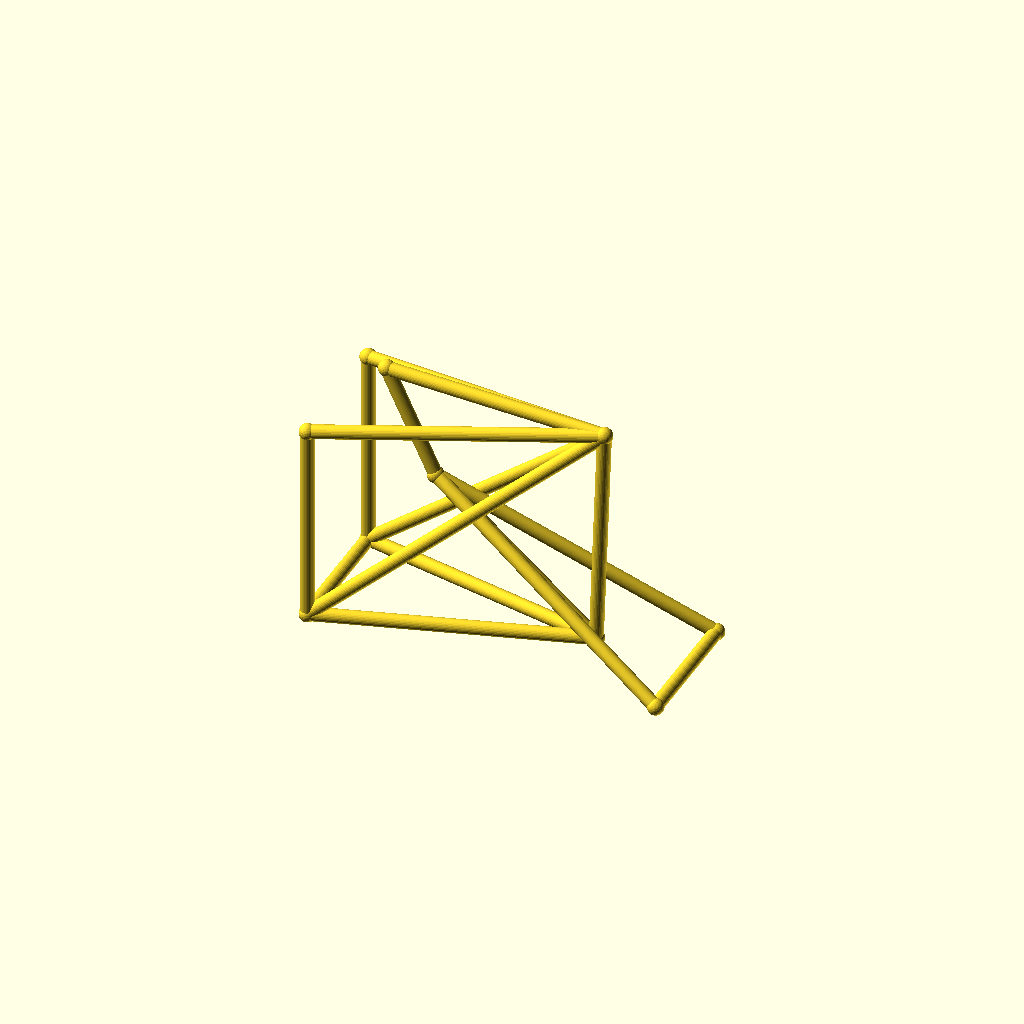
Cell 1: the model at its default parameters.
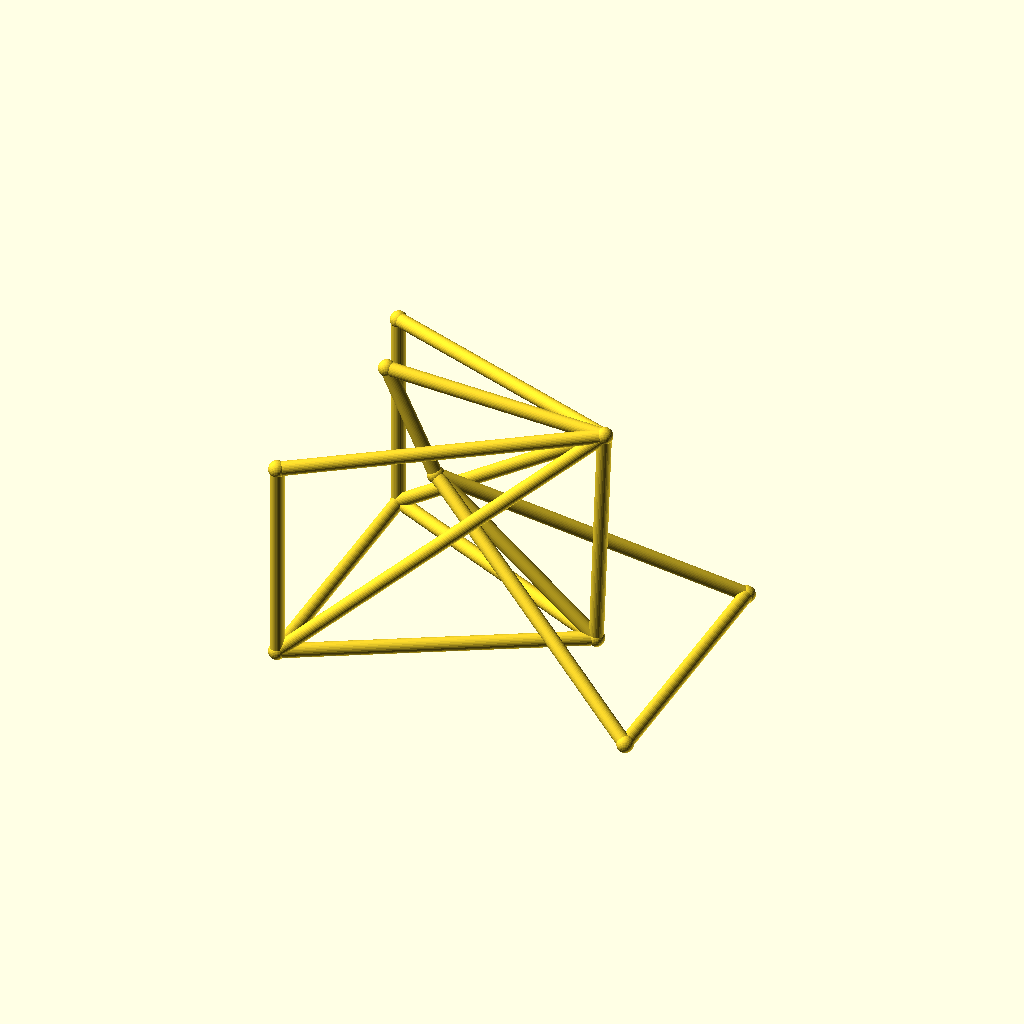
Cell 2: track = 96 (everything else at default).
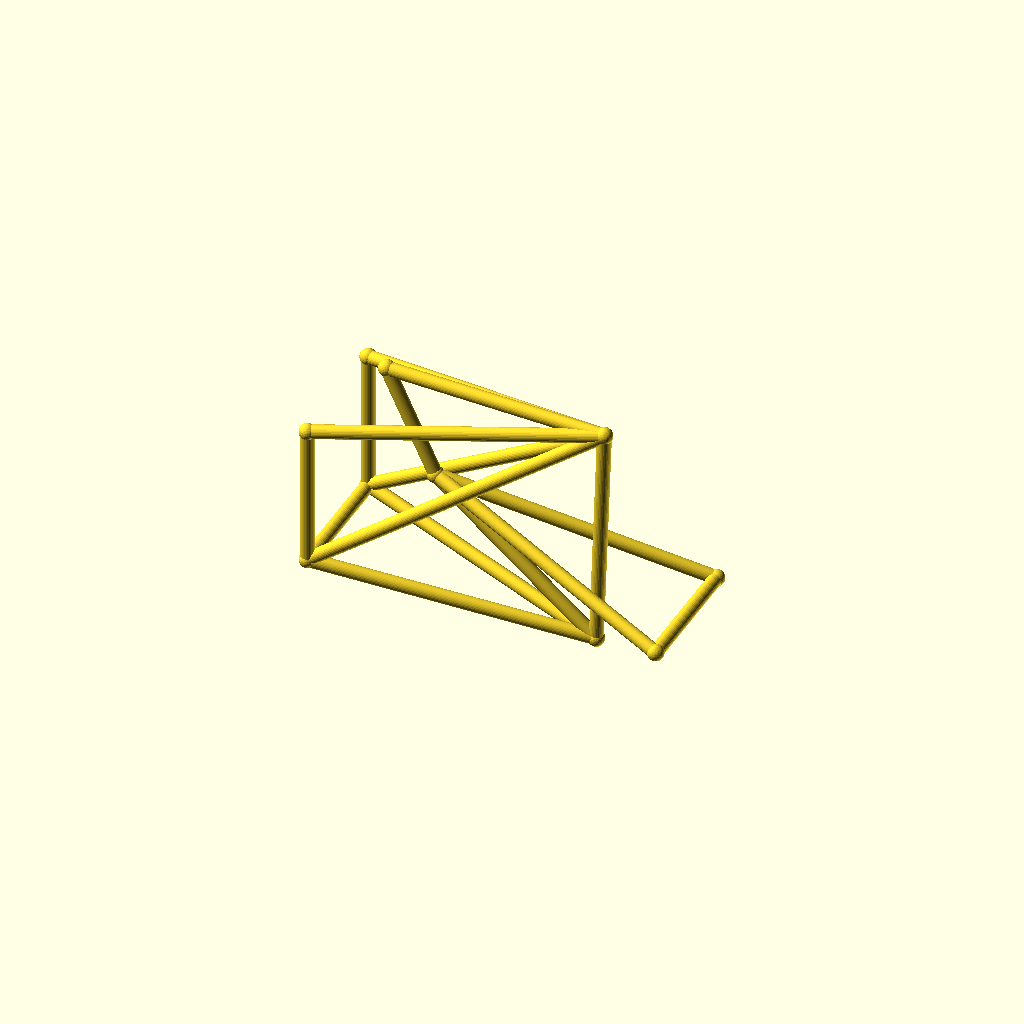
Cell 3 — hub_z set to 44, the other parameters unchanged.
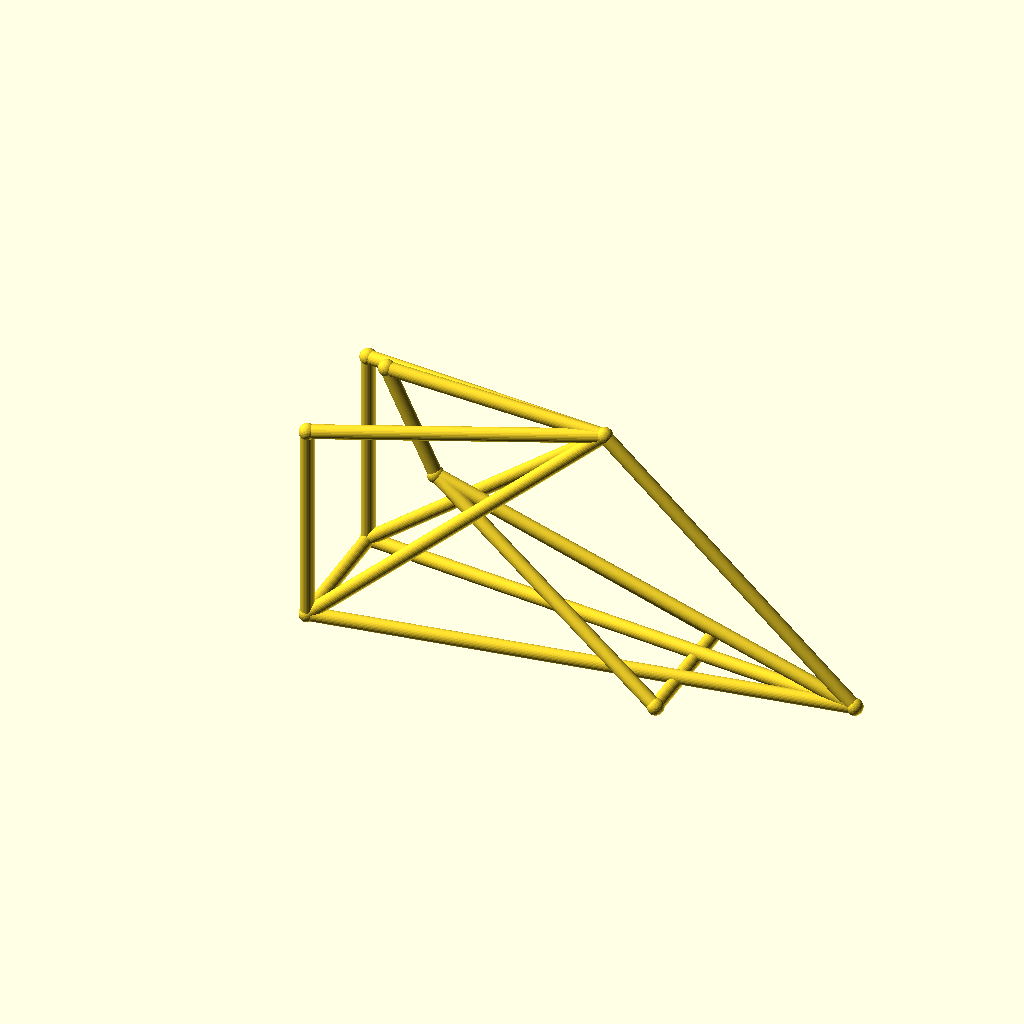
Cell 4 — bb_x set to 190, the other parameters unchanged.
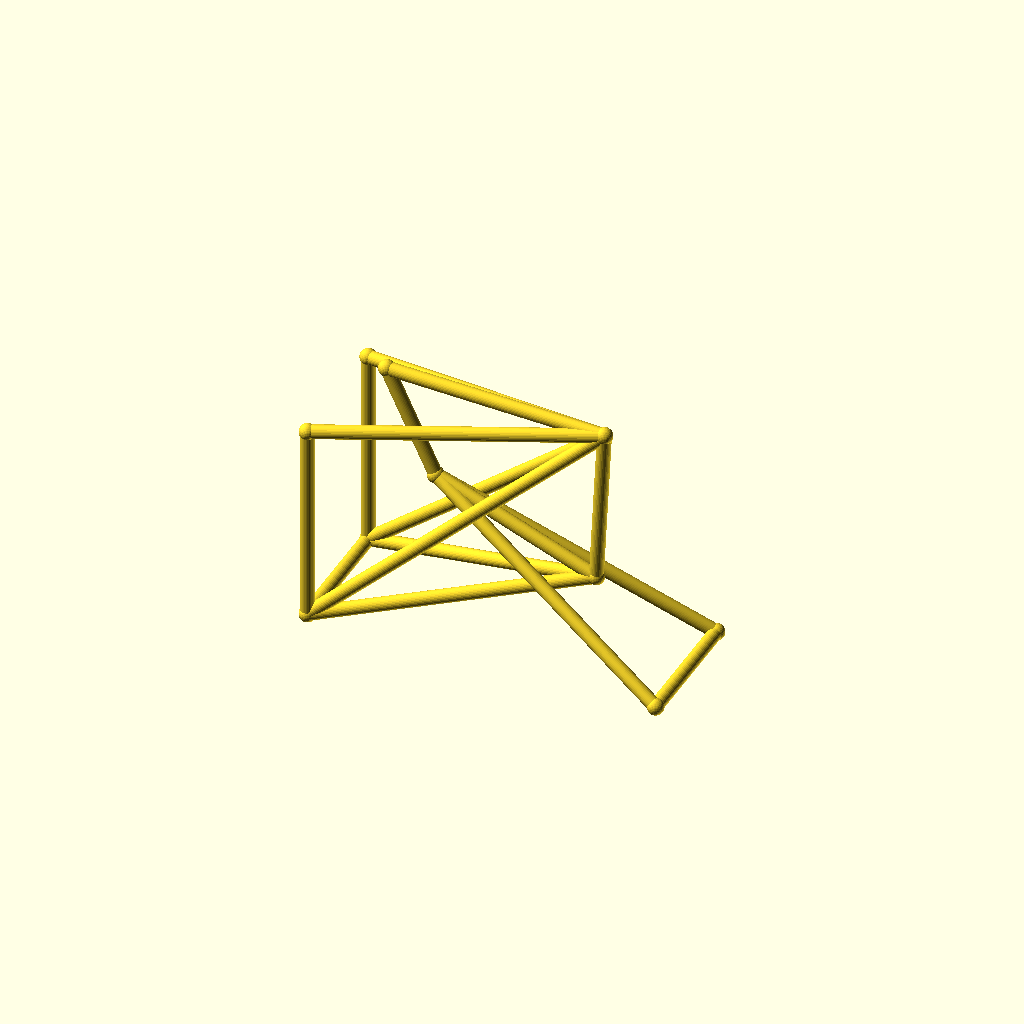
Cell 5: bb_z = 50 (everything else at default).
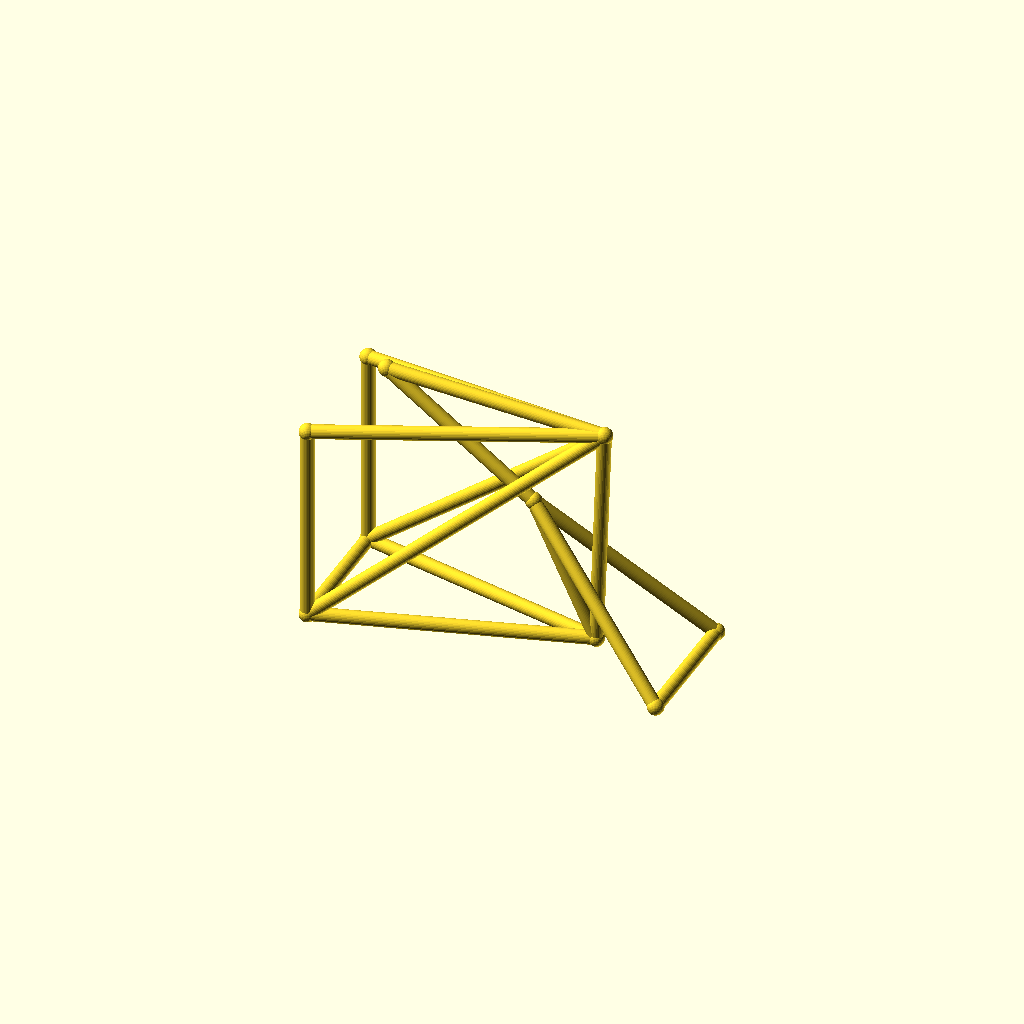
Cell 6: the same model with ht_bot_x = 72.
All cells are drawn from one camera (rotation 55°, 0°, 25°, orthographic, colour scheme Cornfield), so only the parameter changes between them.
Source of the model, optional_data/data/wire3/bikeframe/scene_0068.scad:
$fn = 32;

// ----------------------------------------------------------------------
// Bicycle frame: diamond frame, wheelbase 128 mm, with rack
// ----------------------------------------------------------------------

// --- parameters (mm) ---
track = 48;               // distance between the rear dropouts
hub_z = 22;               // wheel hub height
bb_x = 95;                // bottom bracket X
bb_z = 25;                // bottom bracket height
ht_bot_x = 36;            // head tube bottom X
ht_bot_z = 74;            // head tube bottom height
ht_top_x = 18;            // head tube top X
ht_top_z = 112;           // head tube top height
st_x = 98;                // seat cluster X
st_z = 108;               // seat cluster height
fh_x = 128;               // front hub X (wheelbase)
tube_r = 2.5;             // frame tube radius
joint_r = 3;              // joint ball radius
rack_z = 96;              // luggage rack height

bbox_x = fh_x + 2 * joint_r;  // overall X, joints included
bbox_y = track + 2 * joint_r;  // overall Y, joints included
bbox_z = 112 - hub_z + 2 * joint_r;  // overall Z, joints included
tube_d = 2 * tube_r;  // frame tube diameter
wheelbase = fh_x;  // rear axle to front hub
nodes = [[bb_x, 0, bb_z], [ht_bot_x, 0, ht_bot_z], [ht_top_x, 0, ht_top_z], [st_x, 0, st_z], [0, track / 2, hub_z], [0, -track / 2, hub_z], [fh_x, track / 2, hub_z], [fh_x, -track / 2, hub_z], [0, track / 2, rack_z], [0, -track / 2, rack_z]];

module member(a, b, r) {
  /* round stock from joint a to joint b, ends buried in the joint balls */
  d = b - a;
  length = norm(d);
  translate(a) rotate([0, acos(d[2] / length), atan2(d[1], d[0])])
    cylinder(h = length, r = r);
}

module joint(p, r) {
  /* ball at the joint centre, fatter than every member meeting there */
  translate(p) sphere(r = r);
}

/* members - each call is one graph edge */
member(nodes[1], nodes[2], tube_r);
member(nodes[1], nodes[0], tube_r);
member(nodes[2], nodes[3], tube_r);
member(nodes[3], nodes[0], tube_r);
member(nodes[0], nodes[4], tube_r);
member(nodes[0], nodes[5], tube_r);
member(nodes[3], nodes[4], tube_r);
member(nodes[3], nodes[5], tube_r);
member(nodes[1], nodes[6], tube_r);
member(nodes[1], nodes[7], tube_r);
member(nodes[6], nodes[7], tube_r);
member(nodes[4], nodes[5], tube_r);
member(nodes[3], nodes[8], tube_r);
member(nodes[3], nodes[9], tube_r);
member(nodes[8], nodes[4], tube_r);
member(nodes[9], nodes[5], tube_r);

/* joint balls */
for (p = nodes) joint(p, joint_r);
Parameter table extracted from the source (name, type, default, range or options):
track: number, default 48
hub_z: number, default 22
bb_x: number, default 95
bb_z: number, default 25
ht_bot_x: number, default 36
ht_bot_z: number, default 74
ht_top_x: number, default 18
ht_top_z: number, default 112
st_x: number, default 98
st_z: number, default 108
fh_x: number, default 128
tube_r: number, default 2.5
joint_r: number, default 3
rack_z: number, default 96
